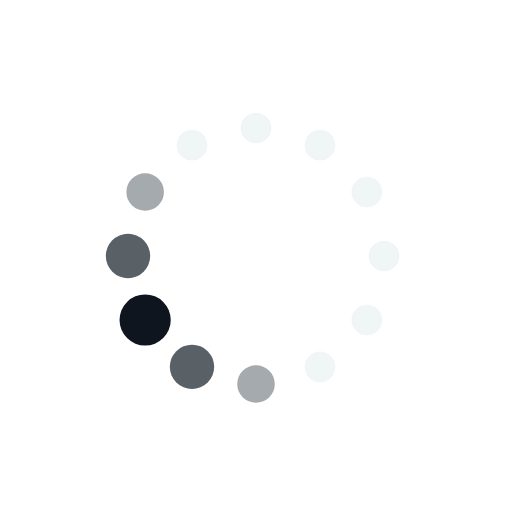
t = 0.00 s
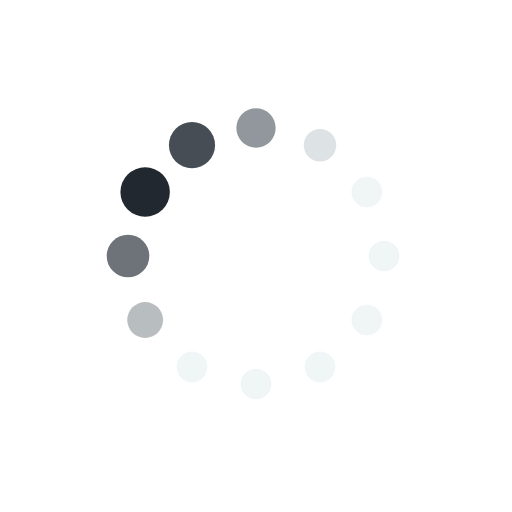
t = 0.19 s
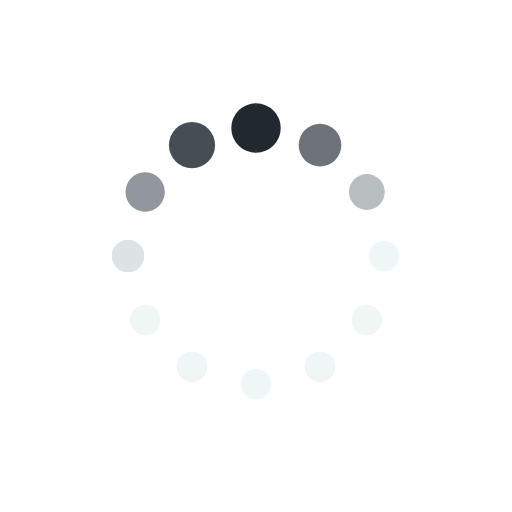
t = 0.31 s
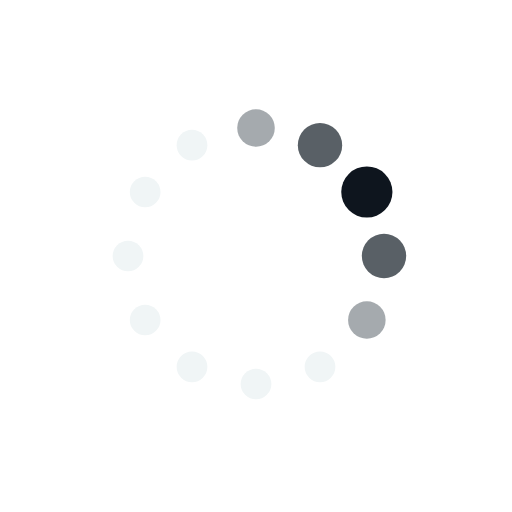
t = 0.50 s
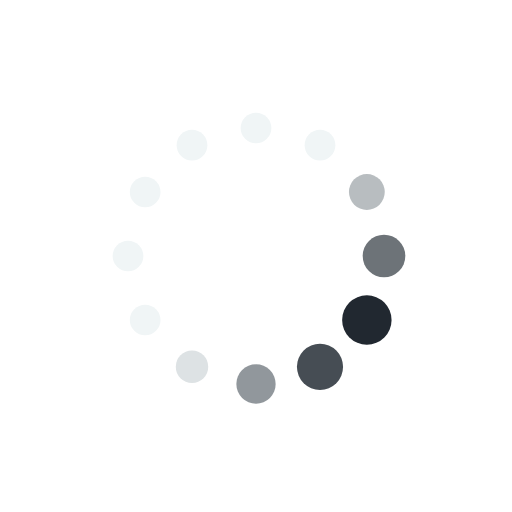
t = 0.69 s
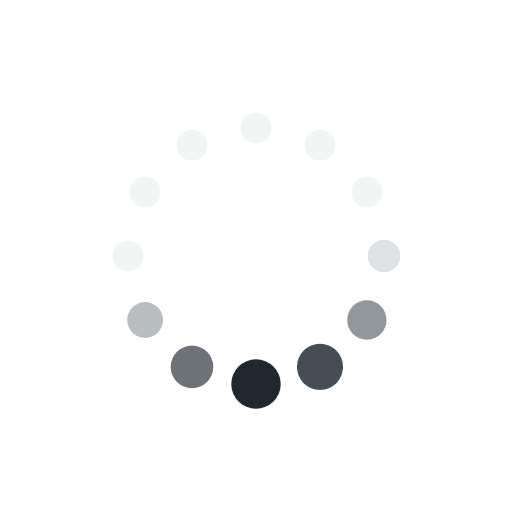
t = 0.81 s

The animated SVG that drew these frames (rendered in a browser with its animation timeline set to each time). Animation: 24 SMIL elements (animate=24); one cycle of 1.00 s, repeats indefinitely.

<svg xmlns="http://www.w3.org/2000/svg" xmlns:xlink="http://www.w3.org/1999/xlink" style="margin:auto;background:#fff;display:block;" width="78px" height="78px" viewBox="0 0 100 100" preserveAspectRatio="xMidYMid">
<circle cx="75" cy="50" fill="#f0f5f6" r="5">
  <animate attributeName="r" values="3;3;5;3;3" times="0;0.1;0.2;0.3;1" dur="1s" repeatCount="indefinite" begin="-0.9166666666666666s"></animate>
  <animate attributeName="fill" values="#f0f5f6;#f0f5f6;#0e151e;#f0f5f6;#f0f5f6" repeatCount="indefinite" times="0;0.1;0.2;0.3;1" dur="1s" begin="-0.9166666666666666s"></animate>
</circle><circle cx="71.65063509461098" cy="62.5" fill="#f0f5f6" r="5">
  <animate attributeName="r" values="3;3;5;3;3" times="0;0.1;0.2;0.3;1" dur="1s" repeatCount="indefinite" begin="-0.8333333333333334s"></animate>
  <animate attributeName="fill" values="#f0f5f6;#f0f5f6;#0e151e;#f0f5f6;#f0f5f6" repeatCount="indefinite" times="0;0.1;0.2;0.3;1" dur="1s" begin="-0.8333333333333334s"></animate>
</circle><circle cx="62.5" cy="71.65063509461096" fill="#f0f5f6" r="5">
  <animate attributeName="r" values="3;3;5;3;3" times="0;0.1;0.2;0.3;1" dur="1s" repeatCount="indefinite" begin="-0.75s"></animate>
  <animate attributeName="fill" values="#f0f5f6;#f0f5f6;#0e151e;#f0f5f6;#f0f5f6" repeatCount="indefinite" times="0;0.1;0.2;0.3;1" dur="1s" begin="-0.75s"></animate>
</circle><circle cx="50" cy="75" fill="#f0f5f6" r="5">
  <animate attributeName="r" values="3;3;5;3;3" times="0;0.1;0.2;0.3;1" dur="1s" repeatCount="indefinite" begin="-0.6666666666666666s"></animate>
  <animate attributeName="fill" values="#f0f5f6;#f0f5f6;#0e151e;#f0f5f6;#f0f5f6" repeatCount="indefinite" times="0;0.1;0.2;0.3;1" dur="1s" begin="-0.6666666666666666s"></animate>
</circle><circle cx="37.50000000000001" cy="71.65063509461098" fill="#f0f5f6" r="5">
  <animate attributeName="r" values="3;3;5;3;3" times="0;0.1;0.2;0.3;1" dur="1s" repeatCount="indefinite" begin="-0.5833333333333334s"></animate>
  <animate attributeName="fill" values="#f0f5f6;#f0f5f6;#0e151e;#f0f5f6;#f0f5f6" repeatCount="indefinite" times="0;0.1;0.2;0.3;1" dur="1s" begin="-0.5833333333333334s"></animate>
</circle><circle cx="28.34936490538903" cy="62.5" fill="#f0f5f6" r="5">
  <animate attributeName="r" values="3;3;5;3;3" times="0;0.1;0.2;0.3;1" dur="1s" repeatCount="indefinite" begin="-0.5s"></animate>
  <animate attributeName="fill" values="#f0f5f6;#f0f5f6;#0e151e;#f0f5f6;#f0f5f6" repeatCount="indefinite" times="0;0.1;0.2;0.3;1" dur="1s" begin="-0.5s"></animate>
</circle><circle cx="25" cy="50" fill="#f0f5f6" r="5">
  <animate attributeName="r" values="3;3;5;3;3" times="0;0.1;0.2;0.3;1" dur="1s" repeatCount="indefinite" begin="-0.4166666666666667s"></animate>
  <animate attributeName="fill" values="#f0f5f6;#f0f5f6;#0e151e;#f0f5f6;#f0f5f6" repeatCount="indefinite" times="0;0.1;0.2;0.3;1" dur="1s" begin="-0.4166666666666667s"></animate>
</circle><circle cx="28.34936490538903" cy="37.50000000000001" fill="#f0f5f6" r="5">
  <animate attributeName="r" values="3;3;5;3;3" times="0;0.1;0.2;0.3;1" dur="1s" repeatCount="indefinite" begin="-0.3333333333333333s"></animate>
  <animate attributeName="fill" values="#f0f5f6;#f0f5f6;#0e151e;#f0f5f6;#f0f5f6" repeatCount="indefinite" times="0;0.1;0.2;0.3;1" dur="1s" begin="-0.3333333333333333s"></animate>
</circle><circle cx="37.499999999999986" cy="28.349364905389038" fill="#f0f5f6" r="5">
  <animate attributeName="r" values="3;3;5;3;3" times="0;0.1;0.2;0.3;1" dur="1s" repeatCount="indefinite" begin="-0.25s"></animate>
  <animate attributeName="fill" values="#f0f5f6;#f0f5f6;#0e151e;#f0f5f6;#f0f5f6" repeatCount="indefinite" times="0;0.1;0.2;0.3;1" dur="1s" begin="-0.25s"></animate>
</circle><circle cx="49.99999999999999" cy="25" fill="#f0f5f6" r="5">
  <animate attributeName="r" values="3;3;5;3;3" times="0;0.1;0.2;0.3;1" dur="1s" repeatCount="indefinite" begin="-0.16666666666666666s"></animate>
  <animate attributeName="fill" values="#f0f5f6;#f0f5f6;#0e151e;#f0f5f6;#f0f5f6" repeatCount="indefinite" times="0;0.1;0.2;0.3;1" dur="1s" begin="-0.16666666666666666s"></animate>
</circle><circle cx="62.5" cy="28.349364905389034" fill="#f0f5f6" r="5">
  <animate attributeName="r" values="3;3;5;3;3" times="0;0.1;0.2;0.3;1" dur="1s" repeatCount="indefinite" begin="-0.08333333333333333s"></animate>
  <animate attributeName="fill" values="#f0f5f6;#f0f5f6;#0e151e;#f0f5f6;#f0f5f6" repeatCount="indefinite" times="0;0.1;0.2;0.3;1" dur="1s" begin="-0.08333333333333333s"></animate>
</circle><circle cx="71.65063509461096" cy="37.499999999999986" fill="#f0f5f6" r="5">
  <animate attributeName="r" values="3;3;5;3;3" times="0;0.1;0.2;0.3;1" dur="1s" repeatCount="indefinite" begin="0s"></animate>
  <animate attributeName="fill" values="#f0f5f6;#f0f5f6;#0e151e;#f0f5f6;#f0f5f6" repeatCount="indefinite" times="0;0.1;0.2;0.3;1" dur="1s" begin="0s"></animate>
</circle>
</svg>
